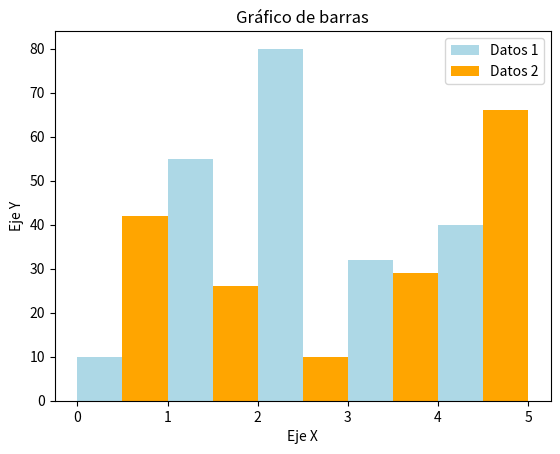

The matplotlib source for this figure:
import matplotlib.pyplot as plt

# Definir los datos
x1, y1 = [0.25, 1.25, 2.25, 3.25, 4.25], [10, 55, 80, 32, 40]
x2, y2 = [0.75, 1.75, 2.75, 3.75, 4.75], [42, 26, 10, 29, 66]

# Configurar las características del gráfico

plt.bar(x1, y1, label='Datos 1', width=0.5, color='lightblue')
plt.bar(x2, y2, label='Datos 2', width=0.5, color='orange')

# Definir título y nombre de los ejes
plt.title('Gráfico de barras')
plt.ylabel('Eje Y')
plt.xlabel('Eje X')

# Mostrar leyenda y figura
plt.legend()
plt.show()
